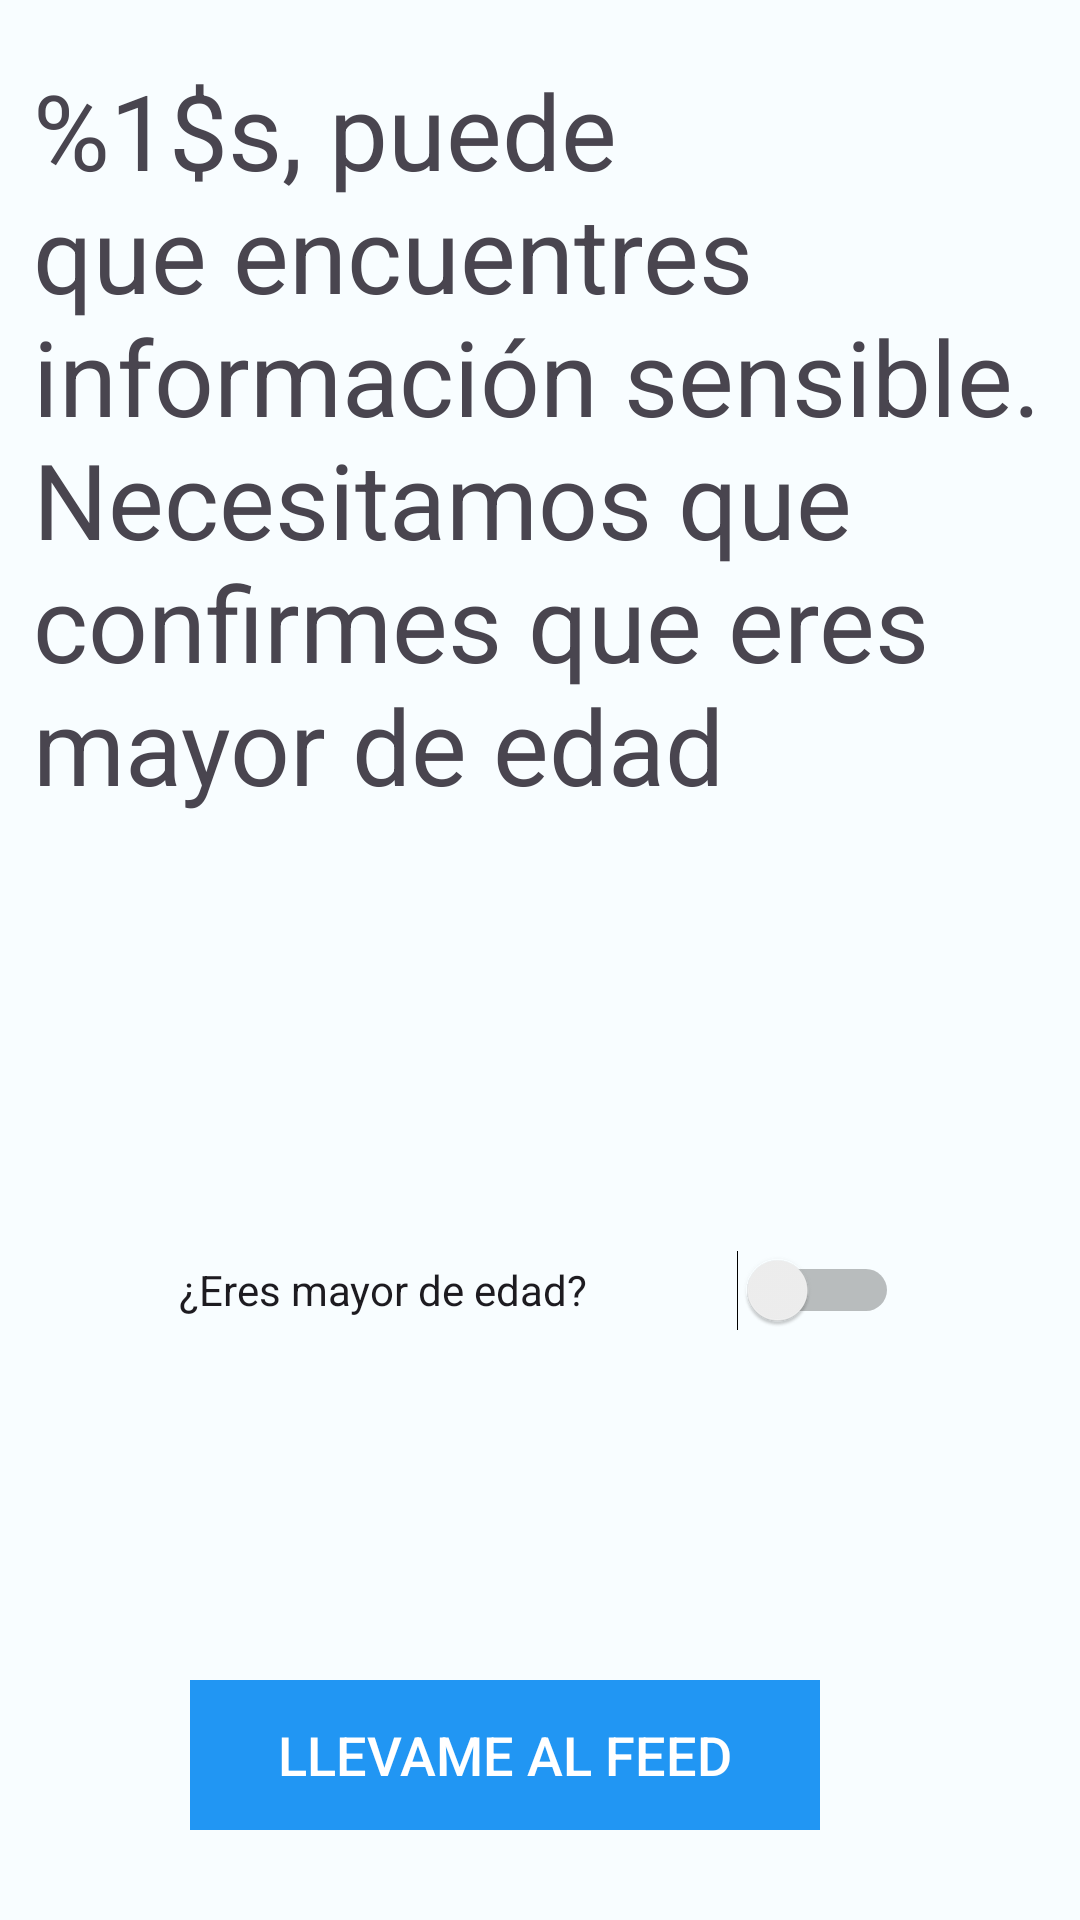

Reconstruct the res/layout file that produces this screen, plus the resources it refers to.
<!-- AndroidManifest.xml: application theme AppTheme -->
<!-- res/layout/fragment_welcome.xml -->
<?xml version="1.0" encoding="utf-8"?>
<androidx.constraintlayout.widget.ConstraintLayout xmlns:android="http://schemas.android.com/apk/res/android"
    xmlns:app="http://schemas.android.com/apk/res-auto"
    xmlns:tools="http://schemas.android.com/tools"
    android:id="@+id/frame_welcome"
    android:layout_width="wrap_content"
    android:layout_height="wrap_content"
    android:layout_margin="30dp"
    android:background="@color/md_theme_light_background"
    tools:context=".WelcomeFragment">


    <TextView
        android:id="@+id/tv_welcome"
        style="@style/title"
        android:layout_width="338dp"
        android:layout_height="285dp"
        android:text="@string/tv_title_welcome"
        app:layout_constraintBottom_toBottomOf="parent"
        app:layout_constraintEnd_toEndOf="parent"
        app:layout_constraintHorizontal_bias="0.493"
        app:layout_constraintStart_toStartOf="parent"
        app:layout_constraintTop_toTopOf="parent"
        app:layout_constraintVertical_bias="0.056" />

    <Switch
        android:id="@+id/switch1"
        android:layout_width="240dp"
        android:layout_height="70dp"
        android:text="@string/age"
        app:layout_constraintBottom_toBottomOf="parent"
        app:layout_constraintEnd_toEndOf="parent"
        app:layout_constraintHorizontal_bias="0.497"
        app:layout_constraintStart_toStartOf="parent"
        app:layout_constraintTop_toBottomOf="@+id/tv_welcome"
        app:layout_constraintVertical_bias="0.339" />

    <Button
        android:id="@+id/btn_feed"
        style="@style/btn_primary_app"
        android:layout_width="210dp"
        android:layout_height="50dp"
        android:layout_marginTop="64dp"
        android:enabled="false"
        android:text="@string/btn_feed"
        app:layout_constraintBottom_toBottomOf="parent"
        app:layout_constraintEnd_toEndOf="parent"
        app:layout_constraintHorizontal_bias="0.422"
        app:layout_constraintStart_toStartOf="parent"
        app:layout_constraintTop_toBottomOf="@+id/switch1"
        app:layout_constraintVertical_bias="0.51" />

</androidx.constraintlayout.widget.ConstraintLayout>
<!-- resources referenced by this layout -->
<resources>
  <color name="md_theme_light_background">#F8FDFF</color>
  <string name="age">¿Eres mayor de edad?</string>
  <string name="btn_feed">LLevame al feed</string>
  <string name="tv_title_welcome">%1$s, puede que encuentres información sensible. Necesitamos que confirmes que eres mayor de edad</string>
  <style name="btn_primary_app">
          <item name="android:background">@color/btn_color</item>
          <item name="android:textColor">#FFFFFF</item>
          <item name="android:textSize">18sp</item>
          <item name="android:paddingStart">16dp</item>
          <item name="android:paddingEnd">16dp</item>
          <item name="android:paddingTop">8dp</item>
          <item name="android:paddingBottom">8dp</item>
          <item name="android:layout_gravity">center</item>
          <item name="android:fontFamily">sans-serif-medium</item>
      </style>
  <style name="title">
          <item name="android:textSize">35dp</item>
          <item name="android:textStyle">bold</item>
          <item name="android:fontFamily">sans-serif-thin</item>
      </style>
  <color name="btn_color">#2196F3</color>
  <color name="md_theme_light_primary">#006874</color>
  <color name="md_theme_light_onPrimary">#FFFFFF</color>
  <color name="md_theme_light_primaryContainer">#97F0FF</color>
  <color name="md_theme_light_onPrimaryContainer">#001F24</color>
  <color name="md_theme_light_secondary">#006782</color>
  <color name="md_theme_light_onSecondary">#FFFFFF</color>
  <color name="md_theme_light_secondaryContainer">#BBE9FF</color>
  <color name="md_theme_light_onSecondaryContainer">#001F29</color>
  <color name="md_theme_light_tertiary">#006874</color>
  <color name="md_theme_light_onTertiary">#FFFFFF</color>
  <color name="md_theme_light_tertiaryContainer">#97F0FF</color>
  <color name="md_theme_light_onTertiaryContainer">#001F24</color>
  <color name="md_theme_light_error">#BA1A1A</color>
  <color name="md_theme_light_errorContainer">#FFDAD6</color>
  <color name="md_theme_light_onError">#FFFFFF</color>
  <color name="md_theme_light_onErrorContainer">#410002</color>
  <color name="md_theme_light_onBackground">#001F25</color>
  <color name="md_theme_light_surface">#F8FDFF</color>
  <color name="md_theme_light_onSurface">#001F25</color>
  <color name="md_theme_light_surfaceVariant">#DBE4E6</color>
  <color name="md_theme_light_onSurfaceVariant">#3F484A</color>
  <color name="md_theme_light_outline">#6F797A</color>
  <color name="md_theme_light_inverseOnSurface">#D6F6FF</color>
  <color name="md_theme_light_inverseSurface">#00363F</color>
  <color name="md_theme_light_inversePrimary">#4FD8EB</color>
</resources>
